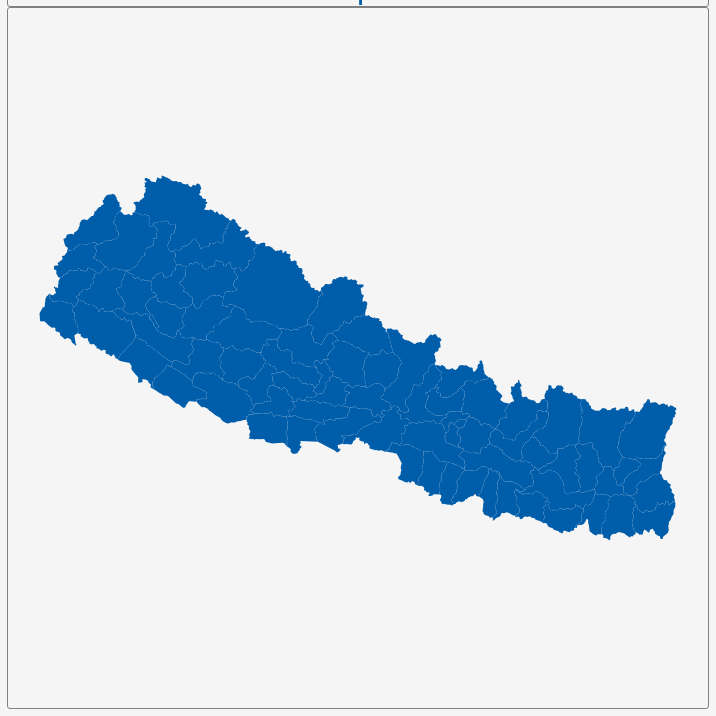
D3 v3 page, settled after 360 driven frames (6 s of simulated time); the page loaded 1 data file(s).


        var dim = 700;
        const center = {
            "lng": 84.132,
            "lat": 28.4156
        };
        var scale = 4979;

        var title = document.getElementById('title');
        title.style.width = dim;
        title.style.marginLeft = "calc(50% - " + (dim / 2) + "px)";
        var map = document.getElementById('map')
        map.style.width = dim;
        map.style.marginLeft = "calc(50% - " + (dim / 2) + "px)";

        var tooltip = d3
            .select("#map")
            .append("div")
            .attr("class", "tooltip")
            .attr("opacity", 0);
        var width = dim,
            height = dim;

        var svg = d3.select("#map")
            .append("svg")
            .attr("width", width)
            .attr("height", height);

        scale = scale * .9;// to give 5% padding on each side
        var projection = d3.geo.mercator()
            .center([center.lng, center.lat])
            .scale(scale)
            .translate([width / 2, height / 2]);
        var geoPath = d3.geo.path()
            .projection(projection);

        var g = svg.append("g");
        d3.json("geosource.json", function (json) {
            g.selectAll("path")
                .data(json.features)
                .enter()
                .append("path")
                .attr("d", geoPath)
                .attr("class", "polygon")
                .on("mouseover", mouseover)
                .on("mouseout", mouseout)
                .on("mousemove", mousemove);

            svg.call(d3.behavior.zoom().on("zoom", () => {
                g.attr("transform", "translate(" + d3.event.translate.join(",") + ")scale(" + d3.event.scale + ")");
            }));
        });
        function mouseover(d) {
            d3.select(this).attr("class", "hover");
            tooltip.style("opacity", 0.9);
            tooltip.html((d.properties.NAME_3 && "<b>" + d.properties.NAME_3 + "</b><br>" || '') +
                (d.properties.ENGTYPE_3 && d.properties.ENGTYPE_3 + "<br>" || '') +
                (d.properties.NAME_2 && d.properties.NAME_2 + "<br>" || '') +
                (d.properties.NAME_1 && d.properties.NAME_1));
        }
        function mouseout(d) {
            d3.select(this).attr("class", "polygon");
            tooltip.style("opacity", 0);
        }
        function mousemove(d) {
            tooltip.style({
                left: function () {
                    if (d3.event.pageX > 800) {
                        return d3.event.pageX - 180 + "px";
                    } else {
                        return d3.event.pageX + 23 + "px";
                    }
                },
                top: d3.event.pageY - 20 + "px",
            });
        }
    

### data: geosource.json
{
 "type": "FeatureCollection",
 "features": [
  {
   "type": "Feature",
   "geometry": {
    "type": "Polygon",
    "coordinates": "[... 1 items]"
   },
   "properties": {
    "GID_0": "NPL",
    "NAME_0": "Nepal",
    "GID_1": "NPL.1_1",
    "NAME_1": "Central",
    "NL_NAME_1": "मध्यमाञ्चल विकास क्षेत्र",
    "GID_2": "NPL.1.1_1",
    "NAME_2": "Bagmati",
    "NL_NAME_2": "",
    "GID_3": "NPL.1.1.1_1",
    "NAME_3": "Bhaktapur",
    "VARNAME_3": "Bhadgaon| Khwopa|Bhaktapur Jilla",
    "NL_NAME_3": "",
    "TYPE_3": "Jilla",
    "ENGTYPE_3": "District",
    "CC_3": "",
    "HASC_3": "NP.MM.BK"
   }
  },
  {
   "type": "Feature",
   "geometry": {
    "type": "Polygon",
    "coordinates": "[... 1 items]"
   },
   "properties": {
    "GID_0": "NPL",
    "NAME_0": "Nepal",
    "GID_1": "NPL.1_1",
    "NAME_1": "Central",
    "NL_NAME_1": "मध्यमाञ्चल विकास क्षेत्र",
    "GID_2": "NPL.1.1_1",
    "NAME_2": "Bagmati",
    "NL_NAME_2": "",
    "GID_3": "NPL.1.1.2_1",
    "NAME_3": "Dhading",
    "VARNAME_3": "",
    "NL_NAME_3": "",
    "TYPE_3": "Jilla",
    "ENGTYPE_3": "District",
    "CC_3": "",
    "HASC_3": "NP.MM.DH"
   }
  },
  {
   "type": "Feature",
   "geometry": {
    "type": "Polygon",
    "coordinates": "[... 1 items]"
   },
   "properties": {
    "GID_0": "NPL",
    "NAME_0": "Nepal",
    "GID_1": "NPL.1_1",
    "NAME_1": "Central",
    "NL_NAME_1": "मध्यमाञ्चल विकास क्षेत्र",
    "GID_2": "NPL.1.1_1",
    "NAME_2": "Bagmati",
    "NL_NAME_2": "",
    "GID_3": "NPL.1.1.3_1",
    "NAME_3": "Kathmandu",
    "VARNAME_3": "KTM",
    "NL_NAME_3": "",
    "TYPE_3": "Jilla",
    "ENGTYPE_3": "District",
    "CC_3": "",
    "HASC_3": "NP.MM.KT"
   }
  },
  {
   "type": "Feature",
   "geometry": {
    "type": "Polygon",
    "coordinates": "[... 1 items]"
   },
   "properties": {
    "GID_0": "NPL",
    "NAME_0": "Nepal",
    "GID_1": "NPL.1_1",
    "NAME_1": "Central",
    "NL_NAME_1": "मध्यमाञ्चल विकास क्षेत्र",
    "GID_2": "NPL.1.1_1",
    "NAME_2": "Bagmati",
    "NL_NAME_2": "",
    "GID_3": "NPL.1.1.4_1",
    "NAME_3": "Kavrepalanchok",
    "VARNAME_3": "Kavrepalanchowk, Kavreplanchok",
    "NL_NAME_3": "",
    "TYPE_3": "Jilla",
    "ENGTYPE_3": "District",
    "CC_3": "",
    "HASC_3": "NP.MM.KV"
   }
  },
  {
   "type": "Feature",
   "geometry": {
    "type": "Polygon",
    "coordinates": "[... 1 items]"
   },
   "properties": {
    "GID_0": "NPL",
    "NAME_0": "Nepal",
    "GID_1": "NPL.1_1",
    "NAME_1": "Central",
    "NL_NAME_1": "मध्यमाञ्चल विकास क्षेत्र",
    "GID_2": "NPL.1.1_1",
    "NAME_2": "Bagmati",
    "NL_NAME_2": "",
    "GID_3": "NPL.1.1.5_1",
    "NAME_3": "Lalitpur",
    "VARNAME_3": "Patan",
    "NL_NAME_3": "",
    "TYPE_3": "Jilla",
    "ENGTYPE_3": "District",
    "CC_3": "",
    "HASC_3": "NP.MM.LL"
   }
  },
  {
   "type": "Feature",
   "geometry": {
    "type": "Polygon",
    "coordinates": "[... 1 items]"
   },
   "properties": {
    "GID_0": "NPL",
    "NAME_0": "Nepal",
    "GID_1": "NPL.1_1",
    "NAME_1": "Central",
    "NL_NAME_1": "मध्यमाञ्चल विकास क्षेत्र",
    "GID_2": "NPL.1.1_1",
    "NAME_2": "Bagmati",
    "NL_NAME_2": "",
    "GID_3": "NPL.1.1.6_1",
    "NAME_3": "Nuwakot",
    "VARNAME_3": "",
    "NL_NAME_3": "",
    "TYPE_3": "Jilla",
    "ENGTYPE_3": "District",
    "CC_3": "",
    "HASC_3": "NP.MM.NU"
   }
  },
  {
   "type": "Feature",
   "geometry": {
    "type": "Polygon",
    "coordinates": "[... 1 items]"
   },
   "properties": {
    "GID_0": "NPL",
    "NAME_0": "Nepal",
    "GID_1": "NPL.1_1",
    "NAME_1": "Central",
    "NL_NAME_1": "मध्यमाञ्चल विकास क्षेत्र",
    "GID_2": "NPL.1.1_1",
    "NAME_2": "Bagmati",
    "NL_NAME_2": "",
    "GID_3": "NPL.1.1.7_1",
    "NAME_3": "Rasuwa",
    "VARNAME_3": "",
    "NL_NAME_3": "",
    "TYPE_3": "Jilla",
    "ENGTYPE_3": "District",
    "CC_3": "",
    "HASC_3": "NP.MM.RS"
   }
  },
  {
   "type": "Feature",
   "geometry": {
    "type": "Polygon",
    "coordinates": "[... 1 items]"
   },
   "properties": {
    "GID_0": "NPL",
    "NAME_0": "Nepal",
    "GID_1": "NPL.1_1",
    "NAME_1": "Central",
    "NL_NAME_1": "मध्यमाञ्चल विकास क्षेत्र",
    "GID_2": "NPL.1.1_1",
    "NAME_2": "Bagmati",
    "NL_NAME_2": "",
    "GID_3": "NPL.1.1.8_1",
    "NAME_3": "Sindhupalchok",
    "VARNAME_3": "",
    "NL_NAME_3": "",
    "TYPE_3": "Jilla",
    "ENGTYPE_3": "District",
    "CC_3": "",
    "HASC_3": "NP.MM.SP"
   }
  },
  "... 67 more items"
 ]
}